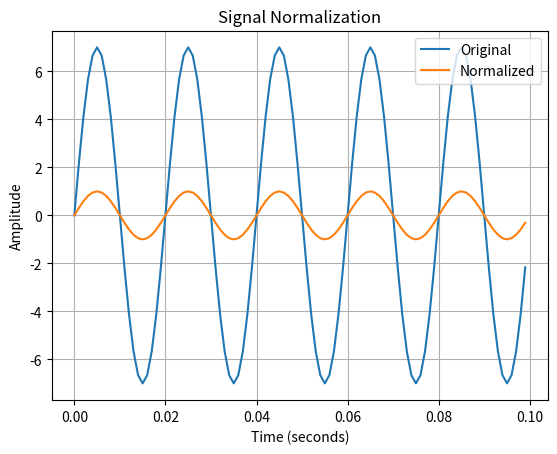

Write Python code to recreate this figure.
import numpy as np
import matplotlib.pyplot as plt

fs = 1000
duration = 0.1

t = np.arange(0, duration, 1 / fs)

# Signal with large amplitude
x = 7 * np.sin(2 * np.pi * 50 * t)

# Normalize to [-1, 1]
x_norm = x / np.max(np.abs(x))

plt.plot(t, x, label="Original")
plt.plot(t, x_norm, label="Normalized")

plt.xlabel("Time (seconds)")
plt.ylabel("Amplitude")
plt.title("Signal Normalization")
plt.legend()
plt.grid()
plt.show()

print("Original max:", np.max(np.abs(x)))
print("Normalized max:", np.max(np.abs(x_norm)))
